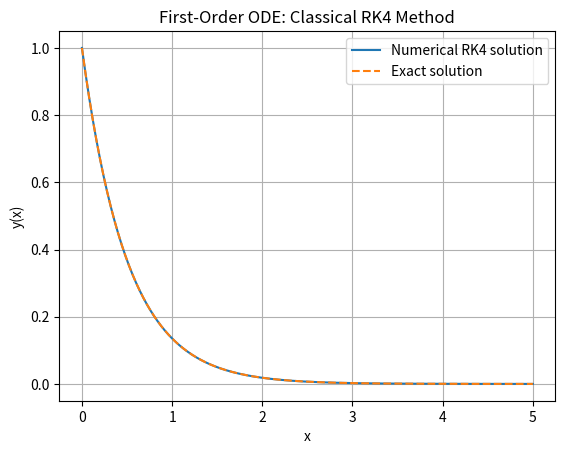

This chart was generated by the following Python code:

import numpy as np
import matplotlib.pyplot as plt

# First-order differential equation:
# dy/dx = -2y
# Initial condition: y(0) = 1

def f(x, y):
    return -2 * y


def rk4(f, x0, y0, x_end, h):
    n = int(round((x_end - x0) / h))

    x = np.linspace(x0, x_end, n + 1)
    y = np.zeros(n + 1)
    y[0] = y0

    for i in range(n):
        k1 = f(x[i], y[i])
        k2 = f(x[i] + h/2, y[i] + h*k1/2)
        k3 = f(x[i] + h/2, y[i] + h*k2/2)
        k4 = f(x[i] + h, y[i] + h*k3)

        y[i+1] = y[i] + (h/6) * (
            k1 + 2*k2 + 2*k3 + k4
        )

    return x, y


# Initial condition and numerical parameters
x0 = 0
y0 = 1
x_end = 5
h = 0.01

# Compute numerical solution using RK4
x, y_numerical = rk4(f, x0, y0, x_end, h)

# Exact solution
y_exact = np.exp(-2*x)

# Calculate absolute errors
errors = np.abs(y_numerical - y_exact)
max_error = np.max(errors)

# Display numerical results
print("First-Order Differential Equation")
print("dy/dx = -2y, y(0) = 1")
print("Method: Classical RK4")
print(f"Step size: {h}")
print("\n   x       Numerical       Exact       Absolute Error")

for i in range(0, len(x), 50):
    print(
        f"{x[i]:.2f}   "
        f"{y_numerical[i]:.8f}   "
        f"{y_exact[i]:.8f}   "
        f"{errors[i]:.2e}"
    )

print(f"\nMaximum absolute error: {max_error:.12e}")

# Plot numerical and exact solutions
plt.plot(x, y_numerical, label="Numerical RK4 solution")
plt.plot(x, y_exact, "--", label="Exact solution")

plt.xlabel("x")
plt.ylabel("y(x)")
plt.title("First-Order ODE: Classical RK4 Method")
plt.legend()
plt.grid(True)
plt.show()
